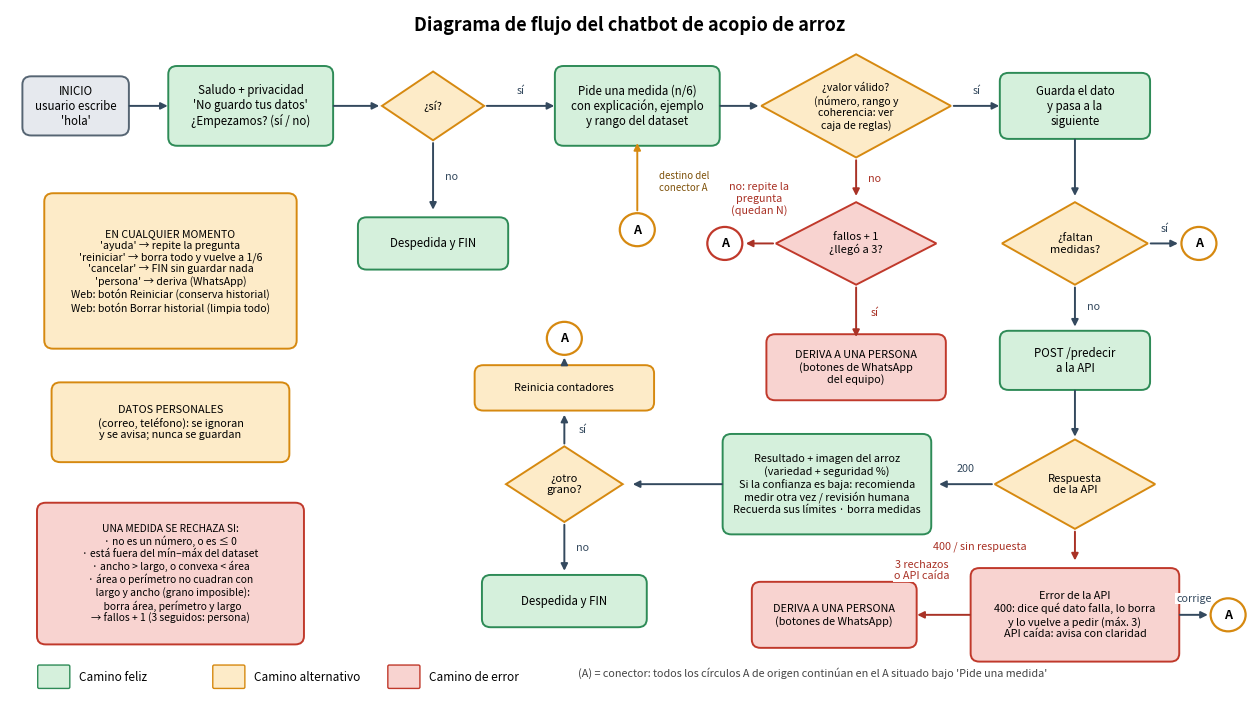

This figure's Python source: (Note: this script raises an exception after producing the figure.)

from pathlib import Path

import matplotlib
matplotlib.use("Agg")
import matplotlib.pyplot as plt
from matplotlib.patches import Circle, FancyBboxPatch, Polygon

VERDE, AMBAR, ROJO, GRIS = "#d5f0dc", "#fdebc8", "#f8d3d0", "#e6e9ee"
BORDE = {VERDE: "#2e8b57", AMBAR: "#d68910", ROJO: "#c0392b", GRIS: "#566573"}
TXT_ROJO = "#a93226"

fig, ax = plt.subplots(figsize=(16, 9.2))
ax.set_xlim(0, 170); ax.set_ylim(-3, 100); ax.axis("off")


def caja(x, y, w, h, texto, color, fs=8.3):
    ax.add_patch(FancyBboxPatch((x - w / 2, y - h / 2), w, h, boxstyle="round,pad=0.3,rounding_size=1.2",
                                fc=color, ec=BORDE[color], lw=1.4))
    ax.text(x, y, texto, ha="center", va="center", fontsize=fs)


def rombo(x, y, w, h, texto, color=AMBAR, fs=8):
    ax.add_patch(Polygon([(x, y + h / 2), (x + w / 2, y), (x, y - h / 2), (x - w / 2, y)],
                         fc=color, ec=BORDE[color], lw=1.4))
    ax.text(x, y, texto, ha="center", va="center", fontsize=fs)


def conector(x, y, letra="A", color=AMBAR):
    ax.add_patch(Circle((x, y), 2.4, fc="white", ec=BORDE[color], lw=1.6))
    ax.text(x, y, letra, ha="center", va="center", fontsize=9, fontweight="bold")


def flecha(p, q, texto="", color="#34495e", dx=0, dy=0):
    ax.annotate("", xy=q, xytext=p, arrowprops=dict(arrowstyle="-|>", color=color, lw=1.4))
    if texto:
        ax.text((p[0] + q[0]) / 2 + dx, (p[1] + q[1]) / 2 + dy, texto, fontsize=7.8, color=color,
                ha="center", va="center", bbox=dict(fc="white", ec="none", pad=0.5))


ax.text(85, 97, "Diagrama de flujo del chatbot de acopio de arroz", fontsize=13, fontweight="bold", ha="center")

caja(9, 86, 14, 8, "INICIO\nusuario escribe\n'hola'", GRIS)
caja(33, 86, 22, 11, "Saludo + privacidad\n'No guardo tus datos'\n¿Empezamos? (sí / no)", VERDE)
rombo(58, 86, 14, 10, "¿sí?")
caja(86, 86, 22, 11, "Pide una medida (n/6)\ncon explicación, ejemplo\ny rango del dataset", VERDE)
rombo(116, 86, 26, 15, "¿valor válido?\n(número, rango y\ncoherencia: ver\ncaja de reglas)", fs=7.6)
caja(146, 86, 20, 9, "Guarda el dato\ny pasa a la\nsiguiente", VERDE)
flecha((16, 86), (22, 86)); flecha((44, 86), (51, 86)); flecha((65, 86), (75, 86), "sí", dy=2.2)
flecha((97, 86), (103, 86)); flecha((129, 86), (136, 86), "sí", dy=2.2)
conector(86, 68, "A")
flecha((86, 70.4), (86, 81), color="#d68910"); ax.text(89, 75, "destino del\nconector A", fontsize=7, color="#7e5109", va="center")

flecha((58, 81), (58, 70.5), "no", dx=2.5)
caja(58, 66, 20, 7, "Despedida y FIN", VERDE)

flecha((116, 78.5), (116, 72.5), "no", color=TXT_ROJO, dx=2.5)
rombo(116, 66, 22, 12, "fallos + 1\n¿llegó a 3?", ROJO)
flecha((116, 60), (116, 52), "sí", color=TXT_ROJO, dx=2.5)
caja(116, 48, 24, 9, "DERIVA A UNA PERSONA\n(botones de WhatsApp\ndel equipo)", ROJO, 7.8)
flecha((105, 66), (100.5, 66), "no: repite la\npregunta\n(quedan N)", color=TXT_ROJO, dy=6.5)
conector(98, 66, "A", ROJO)

flecha((146, 81.5), (146, 72.5))
rombo(146, 66, 20, 12, "¿faltan\nmedidas?")
flecha((156, 66), (160.5, 66), "sí", dy=2.2)
conector(163, 66, "A")
flecha((146, 60), (146, 53.5), "no", dx=2.5)
caja(146, 49, 20, 8, "POST /predecir\na la API", VERDE)
flecha((146, 45), (146, 37.5))
rombo(146, 31, 22, 13, "Respuesta\nde la API")

flecha((135, 31), (127, 31), "200", dy=2.2)
caja(112, 31, 28, 14, "Resultado + imagen del arroz\n(variedad + seguridad %)\nSi la confianza es baja: recomienda\nmedir otra vez / revisión humana\nRecuerda sus límites · borra medidas", VERDE, 7.8)
flecha((98, 31), (85, 31))
rombo(76, 31, 16, 11, "¿otro\ngrano?")
flecha((76, 36.5), (76, 41.5), "sí", dx=2.5)
caja(76, 45, 24, 6, "Reinicia contadores", AMBAR, 7.8)
flecha((76, 48.2), (76, 49.8)); conector(76, 52.2, "A")
flecha((76, 25.5), (76, 18), "no", dx=2.5)
caja(76, 14, 22, 7, "Despedida y FIN", VERDE)

flecha((146, 24.5), (146, 19.5), "400 / sin respuesta", color=TXT_ROJO, dx=-13, dy=0)
caja(146, 12, 28, 13, "Error de la API\n400: dice qué dato falla, lo borra\ny lo vuelve a pedir (máx. 3)\nAPI caída: avisa con claridad", ROJO, 7.8)
flecha((132, 12), (124, 12), "3 rechazos\no API caída", color=TXT_ROJO, dx=-3, dy=6.5)
caja(113, 12, 22, 9, "DERIVA A UNA PERSONA\n(botones de WhatsApp)", ROJO, 7.8)
flecha((160, 12), (164.6, 12), "corrige", dy=2.4)
conector(167, 12, "A")

caja(22, 62, 34, 22, "EN CUALQUIER MOMENTO\n'ayuda' → repite la pregunta\n'reiniciar' → borra todo y vuelve a 1/6\n'cancelar' → FIN sin guardar nada\n'persona' → deriva (WhatsApp)\nWeb: botón Reiniciar (conserva historial)\nWeb: botón Borrar historial (limpia todo)", AMBAR, 7.6)
caja(22, 40, 32, 11, "DATOS PERSONALES\n(correo, teléfono): se ignoran\ny se avisa; nunca se guardan", AMBAR, 7.8)

caja(22, 18, 36, 20, "UNA MEDIDA SE RECHAZA SI:\n· no es un número, o es ≤ 0\n· está fuera del mín–máx del dataset\n· ancho > largo, o convexa < área\n· área o perímetro no cuadran con\n  largo y ancho (grano imposible):\n  borra área, perímetro y largo\n→ fallos + 1 (3 seguidos: persona)", ROJO, 7.4)

for i, (c, t) in enumerate([(VERDE, "Camino feliz"), (AMBAR, "Camino alternativo"), (ROJO, "Camino de error")]):
    ax.add_patch(FancyBboxPatch((4 + i * 24, 1.5), 4, 3, boxstyle="round,pad=0.2", fc=c, ec=BORDE[c]))
    ax.text(9.5 + i * 24, 3, t, fontsize=8.5, va="center")
ax.text(110, 3, "(A) = conector: todos los círculos A de origen continúan en el A situado bajo 'Pide una medida'",
        fontsize=7.8, ha="center", color="#444")
fig.savefig(Path(__file__).parent / "diagrama_flujo_chatbot.png", dpi=130, bbox_inches="tight")
